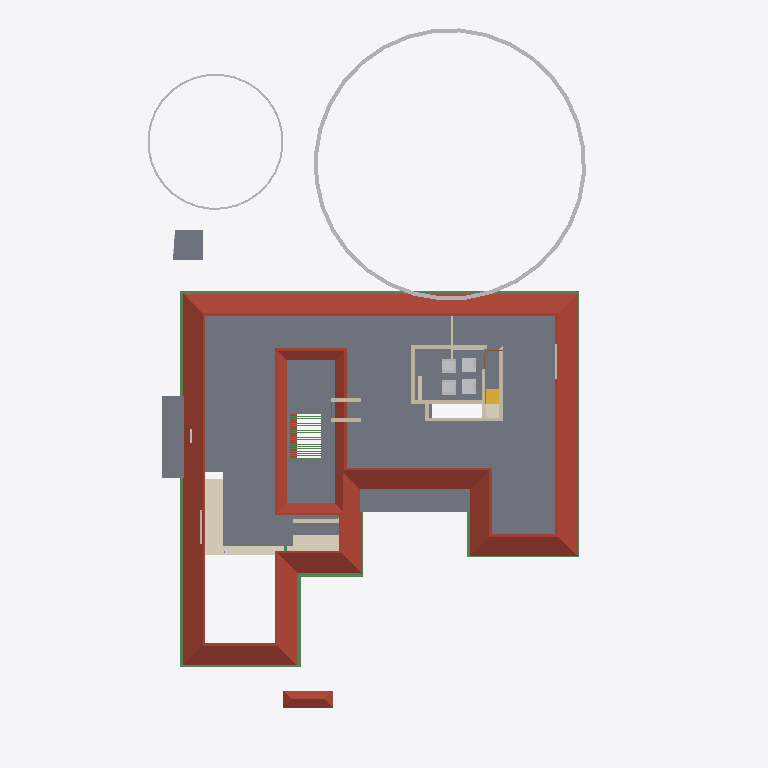
Plan cut of the same IFC building model at storey 'GF Lintel' (level 2.55 m, cut at 3.95 m), seen from above with north up, elements coloured by IFC class: 25 beams (green), 16 walls (beige), 6 other elements (light grey), 4 slabs (grey), 2 roofs (red-brown), 2 coverings (cream), 1 stair flight (yellow). Cut surfaces are drawn darker.
Extent 31.2 m × 45.0 m × 17.5 m (x, y, z). Storeys (6): Footing at -0.87 m; 00 at 0.00 m; GF at 0.45 m; GF Lintel at 2.55 m; FF at 3.45 m; FFtop at 5.70 m. Elements (621): 184 IfcWall, 145 IfcBeam, 63 IfcFurniture, 55 IfcColumn, 32 IfcWindow, 29 IfcGeographicElement, 27 IfcDoor, 16 IfcSanitaryTerminal, 13 IfcFurnishingElement, 13 IfcSlab, 10 IfcSolarDevice, 7 IfcUnitaryEquipment.

HEADER;
FILE_DESCRIPTION(('ViewDefinition[DesignTransferView]'),'2;1');
FILE_NAME('Sreekesh.ifc','2025-06-12T01:14:02+05:30',(),(),'IfcOpenShell 0.8.2','Bonsai 0.8.2','Nobody');
FILE_SCHEMA(('IFC4X3'));
ENDSEC;
DATA;
#1=IFCPROJECT('0aPvmvJuf5owphcfiKWAsN',$,'My Project',$,$,$,$,(#14,#26),#9);
#30=IFCSITE('3jTVXq97zE2OZTfzZH9iYT',$,'My Site',$,$,#53,$,$,$,$,$,$,$,$);
#211744=IFCSITE('2pH2ecD1v9bgK8psTEcl$_',$,'Site',$,$,#211760,#211754,$,$,$,$,$,$,$);
#36=IFCBUILDING('3Bt1MypEf4fuqFfshm9kTs',$,'My Building',$,$,#59,$,$,$,$,$,$);
#42=IFCBUILDINGSTOREY('3Yt8GBe1vE1Byt_$JKaQnQ',$,'GF',$,$,#7313,$,$,$,$);
#8023=IFCBUILDINGSTOREY('3LNq90aff4Xhn4xfthWyFx',$,'00',$,$,#8039,$,$,$,$);
#71986=IFCBUILDINGSTOREY('1ZF$IMkzjA5efl8XVVA8ry',$,'FFtop',$,$,#72046,$,$,$,$);
#72129=IFCBUILDINGSTOREY('1Nt2vvvNTB5u0X$NIke4ti',$,'GF Lintel',$,$,#280967,$,$,$,$);
#83382=IFCBUILDINGSTOREY('2do7yjy$r1eOSN7_GxsK9f',$,'FF',$,$,#83409,$,$,$,$);
#301077=IFCBUILDINGSTOREY('1n3LFyF6X708Cvo1r86gbR',$,'Footing',$,$,#301097,$,$,$,$);
#5763=IFCSLAB('2k1_QIQ_vEheGYBKPFgtqG',$,'Slab',$,$,#124111,#5774,$,$);
#286154=IFCROOF('2YQzS8qNnFqRTnIlyQr$6O',$,'Roof',$,$,#286244,#286162,$,.HIP_ROOF.);
#158109=IFCGEOGRAPHICELEMENT('1ICn9VC11DLu$jSeyjW6na',$,'GeographicElement',$,$,#159277,#158141,$,$);
#113700=IFCCOVERING('1iRj5Up0bFkfFW5uB4CB9k',$,'Covering',$,$,#285605,#113714,$,$);
#106476=IFCSLAB('3SWoLdiHLDExF96lrfPbJY',$,'Slab',$,$,#280977,#106487,$,$);
#106448=IFCSLAB('1GhnzeWbD1FR$mVw6S$mla',$,'Slab',$,$,#280972,#106464,$,$);
#287627=IFCBEAM('0CBrXPli9CuuYJqAxGAoT2',$,'Beam',$,$,#287835,#287638,$,$);
#117585=IFCSLAB('00nkzVGuT6heoHGHN6WRGv',$,'Slab',$,$,#280982,#117596,$,$);
#110251=IFCROOF('2Ww7svPQzEgA_fCzhmYus_',$,'Roof',$,$,#247185,#110283,$,.HIP_ROOF.);
#158156=IFCGEOGRAPHICELEMENT('2JlHSkVhjCZPlJyc1W8A6K',$,'GeographicElement',$,$,#159282,#158188,$,$);
#101624=IFCBEAM('38yYLt849AL9vMzuf_qlJY',$,'Beam',$,$,#284555,#101635,$,$);
#101546=IFCBEAM('2yIyVaMgz8tR0CuDvbao9K',$,'Beam',$,$,#283950,#101557,$,$);
#287592=IFCBEAM('35uj72bWH5VeeE5oLL9s_t',$,'Beam',$,$,#287781,#287603,$,$);
#57109=IFCWALL('1ETxKrb4TF896AFEpR9_yj',$,'Wall',$,$,#292215,#57120,$,$);
#57184=IFCWALL('0c73UdQCTAPRd9XQFZ89AW',$,'Wall',$,$,#290983,#57195,$,$);
#57084=IFCWALL('0u2i_ZSPv3RPRlNYm3NV1G',$,'Wall',$,$,#291100,#57090,$,$);
#143976=IFCBEAM('2le9Sw$Dz0XQ5$RPcyIEYZ',$,'Beam',$,$,#284570,#143987,$,$);
#111729=IFCBEAM('1SW1UMPTn6IukCzEsXMMce',$,'Beam',$,$,#283917,#111740,$,$);
#101518=IFCBEAM('3jI7cp3YfEpe0vqGUIgXwj',$,'Beam',$,$,#284004,#101530,$,$);
#57305=IFCWALL('0Z0bd3Oh11nhq2BD9eKr3z',$,'Wall',$,$,#290845,#57316,$,$);
#70587=IFCWALL('2XDbrjG5j5PvXvf_KucmLv',$,'Wall',$,$,#290942,#70598,$,$);
#83455=IFCFURNITURE('1mlyFenrv09BWq3My2l6Hk',$,'Furniture',$,$,#120203,#83468,$,$);
#120204=IFCFURNITURE('2iHjZ0p959Fu5tuupImsd5',$,'Furniture',$,$,#120299,#120217,$,$);
#83410=IFCFURNITURE('0T5vwAhWTCDPBh2zImAynU',$,'Furniture',$,$,#120177,#83442,$,$);
#120178=IFCFURNITURE('3B72thXyv9O9ulb3GsUrVj',$,'Furniture',$,$,#120294,#120191,$,$);
#45624=IFCSTAIRFLIGHT('0kXRKmQxrChvM7pa6VirAk',$,'StairFlight',$,$,#286678,#45656,$,4,3,0.174999997019768,0.25,.STRAIGHT.);
#72098=IFCCOVERING('3ShFwhJbz9ORcwl27igqCQ',$,'Covering',$,$,#286673,#72106,$,$);
#4251=IFCWALL('0Bt3ZVIAf4Xxxu9dLd3uEo',$,'Wall',$,$,#143190,#4262,$,$);
#111907=IFCBEAM('2ZH4G$MC58XAtNQkoO$cFt',$,'Beam',$,$,#284560,#111918,$,$);
#111806=IFCBEAM('0sTlE$wHj6G9WB0HZ_O7FJ',$,'Beam',$,$,#283888,#111817,$,$);
#102201=IFCWALL('1d8KAB1ef84Bs8SUdT2bKV',$,'Wall',$,$,#124161,#102212,$,$);
#206070=IFCBEAM('02028txQrArOf6QyRmi8S_',$,'Beam',$,$,#284565,#206081,$,$);
#102232=IFCWALL('3BbLnMq0r7ivvaULYjF4Vv',$,'Wall',$,$,#291363,#102243,$,$);
#79541=IFCWALL('1mS3qqScf5JOBa3mEtEZMB',$,'Wall',$,$,#291049,#79552,$,$);
#76566=IFCWALL('3XvdzCOq1DRgoCqJHOiUDH',$,'Wall',$,$,#299086,#76577,$,$);
#24504=IFCWALL('2_1GARUmnBv8h1fVKiMUG8',$,'Wall',$,$,#300032,#24515,$,$);
#218774=IFCWALL('3AemKEEzf94RosNEA3IAQT',$,'Wall',$,$,#295064,#218836,$,$);
#218617=IFCWALL('2zv4ghPnDAPgdIxPnPiR4q',$,'Wall',$,$,#295132,#218679,$,$);
#70530=IFCWALL('0VbuqKVar6WPg4OKD3v6G1',$,'Wall',$,$,#290914,#70541,$,$);
#3520=IFCWALL('1kfIyPN_b4JPSDED46DDvv',$,'Wall',$,$,#299643,#3526,$,$);
#62899=IFCBEAM('2W$$6BKtD8xB0Wi61HL1SB',$,'Beam',$,$,#123636,#62914,$,$);
#62926=IFCBEAM('2JLUcOh313qRVSsK42bgKm',$,'Beam',$,$,#123641,#62941,$,$);
#62797=IFCBEAM('2q4gVDXy5Dg8CaOG7mGt7h',$,'Beam',$,$,#123631,#62808,$,$);
#62953=IFCBEAM('3W$FA6ZZ115PDujfysprnb',$,'Beam',$,$,#123646,#62968,$,$);
#62980=IFCBEAM('1cKiVHlPD3p8RbIzsnMPZ_',$,'Beam',$,$,#123651,#62995,$,$);
#63007=IFCBEAM('04pINpR4HE6v99XdDhqTjT',$,'Beam',$,$,#123656,#63022,$,$);
#63034=IFCBEAM('3sr0oXzCX5w9lbpIxP_YpO',$,'Beam',$,$,#123661,#63049,$,$);
#63088=IFCBEAM('3S83oKq3jBPPbdYTdcKMS_',$,'Beam',$,$,#123671,#63103,$,$);
#63115=IFCBEAM('0s2d5C$$bBoeKK89p6Bh8Y',$,'Beam',$,$,#123676,#63130,$,$);
#63196=IFCBEAM('1l6_zupGbCKgvq3LPlvXWU',$,'Beam',$,$,#123691,#63211,$,$);
#63169=IFCBEAM('3LzobLpYj6cAF6SJgBHhPa',$,'Beam',$,$,#123686,#63184,$,$);
#63250=IFCBEAM('2Hws$3oUvEZPinxUIfqqI_',$,'Beam',$,$,#123706,#63265,$,$);
#63277=IFCBEAM('0Hj8ZgTt1CaenAl2_p0Td8',$,'Beam',$,$,#123701,#63292,$,$);
#63331=IFCBEAM('1KKAVD8kn3_ulhYmXdDijS',$,'Beam',$,$,#123716,#63346,$,$);
#63358=IFCBEAM('3$F$W5IzH0kfNaliJbMRkq',$,'Beam',$,$,#123721,#63373,$,$);
#24729=IFCWALL('15QyFwFBn9rgpI0zLt9Ihd',$,'Wall.063',$,$,#295758,#24740,$,$);
ENDSEC;
